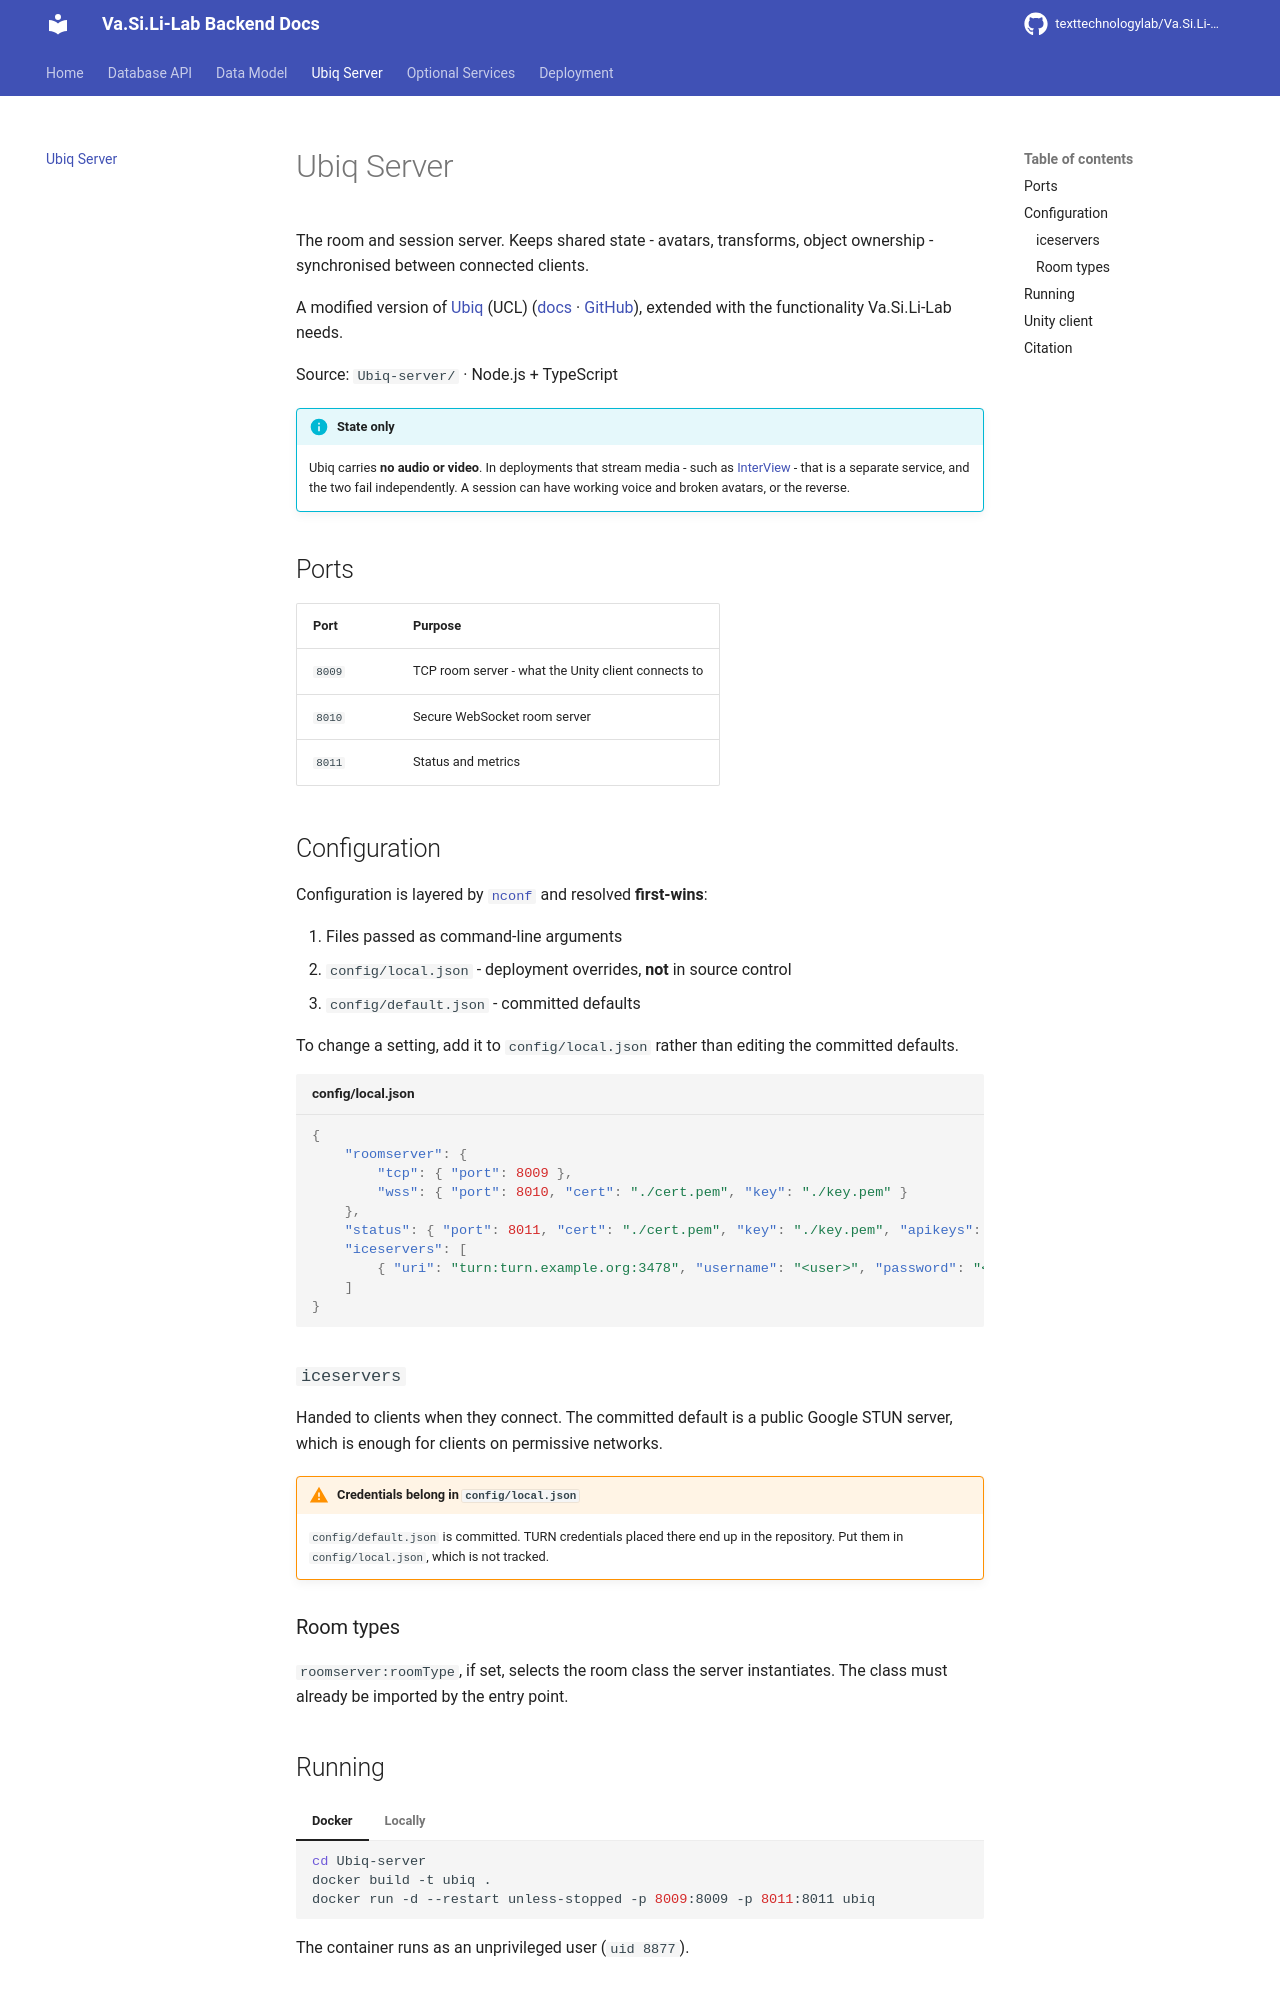

repository: texttechnologylab/Va.Si.Li-Lab-backend · page: ubiq_server/index.html · generator: mkdocs

# Ubiq Server

The room and session server. Keeps shared state - avatars, transforms, object
ownership - synchronised between connected clients.

A modified version of [Ubiq](https://ubiq.online/) (UCL)
([docs](https://ucl-vr.github.io/ubiq/) ·
[GitHub](https://github.com/UCL-VR/ubiq/)), extended with the functionality
Va.Si.Li-Lab needs.

Source: `Ubiq-server/` · Node.js + TypeScript

!!! info "State only"
    Ubiq carries **no audio or video**. In deployments that stream media - such as
    [InterView](https://texttechnologylab.github.io/InterView/) - that is a
    separate service, and the two fail independently. A session can have working
    voice and broken avatars, or the reverse.

## Ports

| Port | Purpose |
|---|---|
| `8009` | TCP room server - what the Unity client connects to |
| `8010` | Secure WebSocket room server |
| `8011` | Status and metrics |

## Configuration

Configuration is layered by [`nconf`](https://github.com/indexzero/nconf) and
resolved **first-wins**:

1. Files passed as command-line arguments
2. `config/local.json` - deployment overrides, **not** in source control
3. `config/default.json` - committed defaults

To change a setting, add it to `config/local.json` rather than editing the
committed defaults.

```json title="config/local.json"
{
    "roomserver": {
        "tcp": { "port": 8009 },
        "wss": { "port": 8010, "cert": "./cert.pem", "key": "./key.pem" }
    },
    "status": { "port": 8011, "cert": "./cert.pem", "key": "./key.pem", "apikeys": [] },
    "iceservers": [
        { "uri": "turn:turn.example.org:3478", "username": "<user>", "password": "<password>" }
    ]
}
```

### `iceservers`

Handed to clients when they connect. The committed default is a public Google
STUN server, which is enough for clients on permissive networks.

!!! warning "Credentials belong in `config/local.json`"
    `config/default.json` is committed. TURN credentials placed there end up in
    the repository. Put them in `config/local.json`, which is not tracked.

### Room types

`roomserver:roomType`, if set, selects the room class the server instantiates.
The class must already be imported by the entry point.

## Running

=== "Docker"

    ```bash
    cd Ubiq-server
    docker build -t ubiq .
    docker run -d --restart unless-stopped -p 8009:8009 -p 8011:8011 ubiq
    ```

=== "Locally"

    ```bash
    cd Ubiq-server
    npm install
    node --loader ts-node/esm app.ts
    ```

The container runs as an unprivileged user (`uid 8877`).
